The GitHub repository jhonesis/Dataset-satellite-fire contains a labelled image folder "Dataset" with 2 categories: satellite imagery with fire, satellite imagery without fire. Examples follow, each with its label.

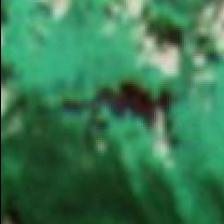
Label: satellite imagery without fire

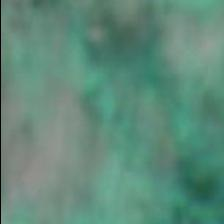
Label: satellite imagery without fire

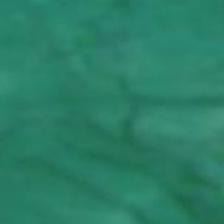
Label: satellite imagery without fire

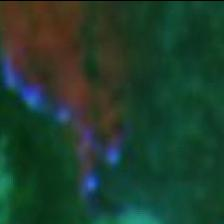
Label: satellite imagery with fire

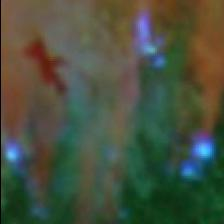
Label: satellite imagery with fire

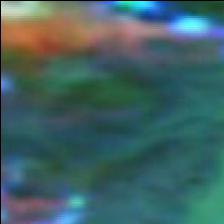
Label: satellite imagery with fire
